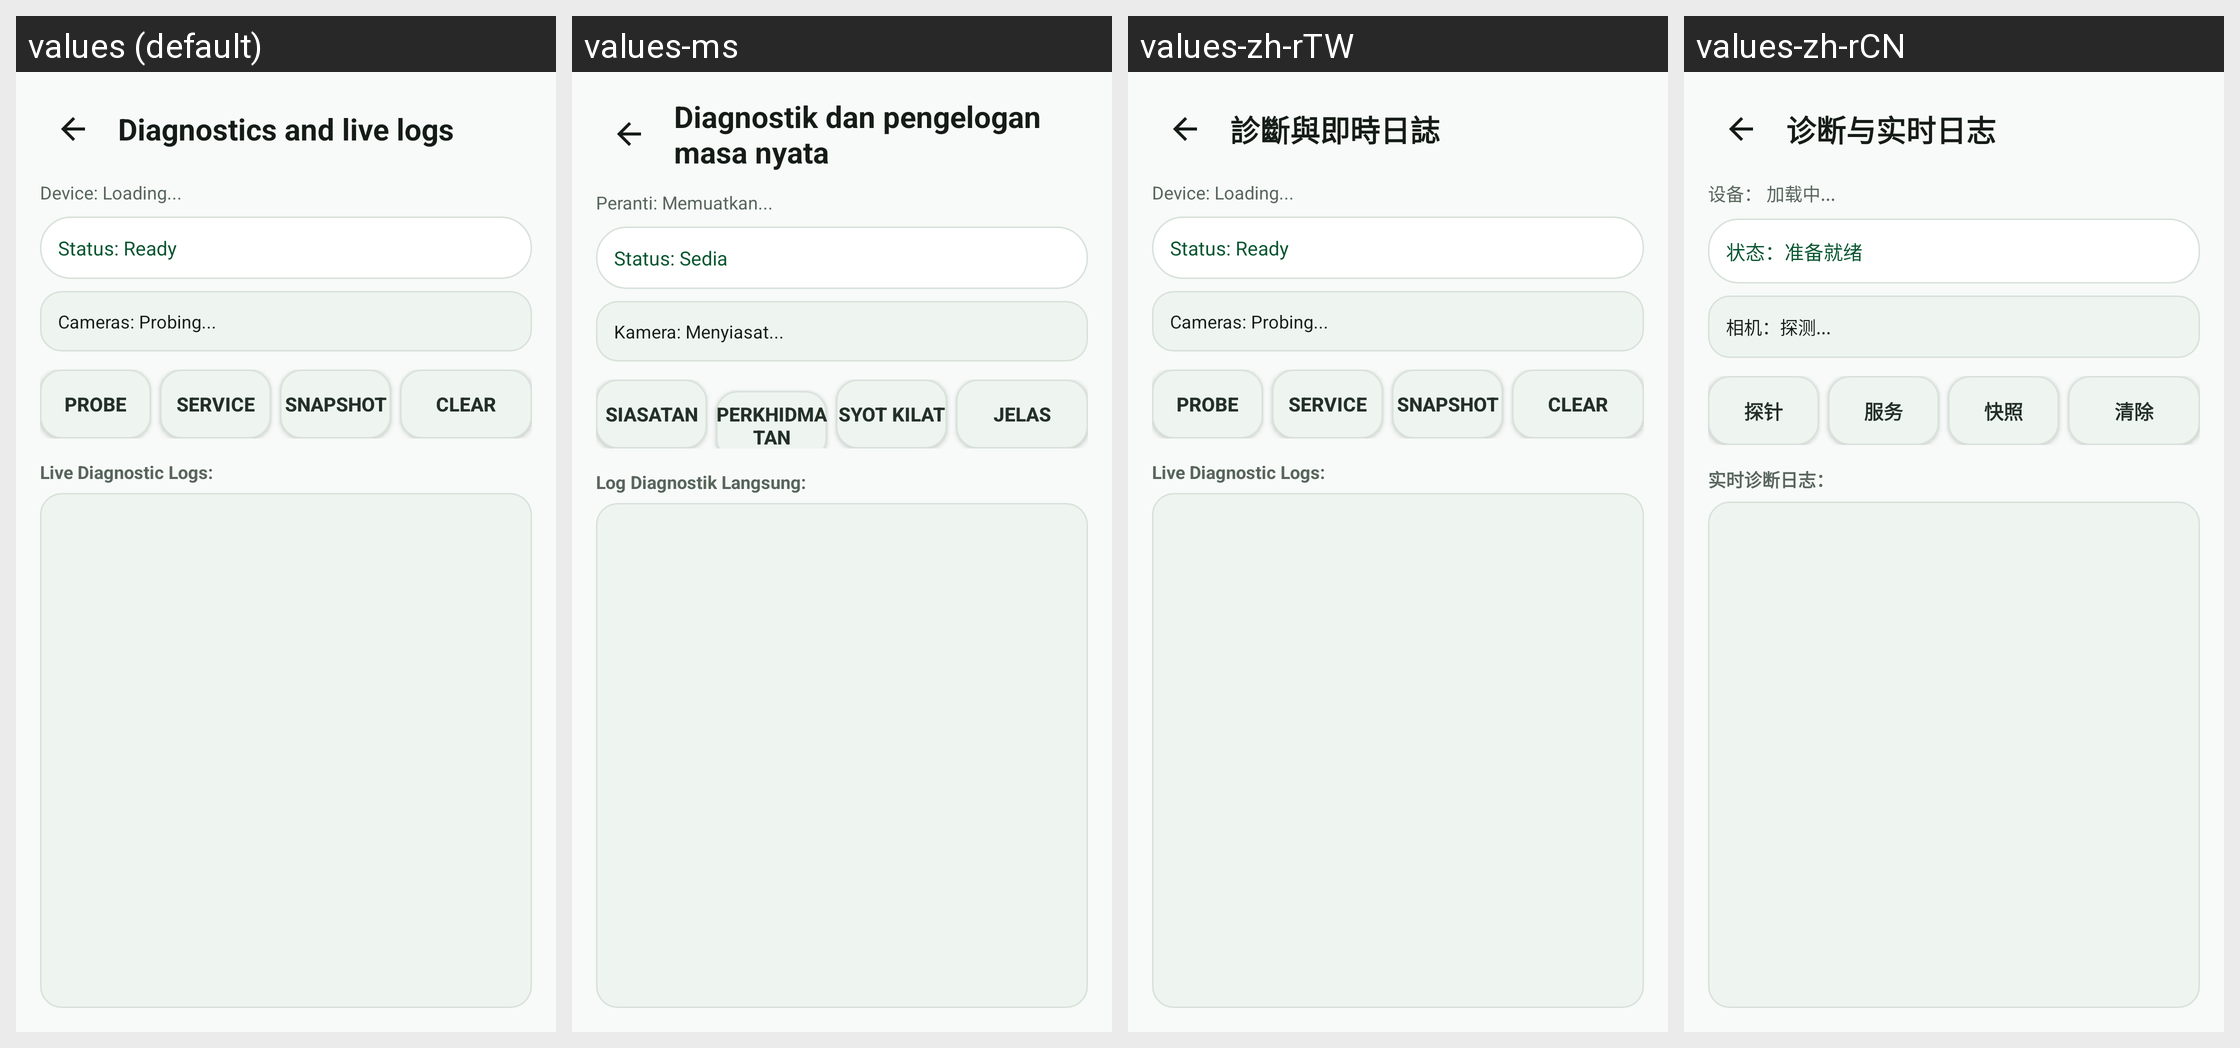

Locale-by-locale string values for the Android screen shown in this grid:
Android screen res/layout/activity_diagnostics.xml rendered under 4 locales, left to right: values (default), values-ms, values-zh-rTW, values-zh-rCN. Device: Nexus 5 (rendered at 1080×1920; each locale shown at half size, 540×960, under a caption strip naming it); theme Theme.CameraAgent.
Other locales in the repository, not shown: values-ar, values-de, values-es, values-fr, values-ja, values-ko, values-nl, values-th, values-vi.
Strings drawn on this screen, with the default value and each locale's value (text and hints the layout hard-codes, and strings that could not be matched under every locale, appear in the picture but are not listed):

diagnostics_title
  values: Diagnostics and live logs
  values-ms: Diagnostik dan pengelogan masa nyata
  values-zh-rTW: 診斷與即時日誌
  values-zh-rCN: 诊断与实时日志

ui_device_loading
  values: Device: Loading...
  values-ms: Peranti: Memuatkan...
  values-zh-rTW: Device: Loading...
  values-zh-rCN: 设备： 加载中...

ui_status_ready
  values: Status: Ready
  values-ms: Status: Sedia
  values-zh-rTW: Status: Ready
  values-zh-rCN: 状态：准备就绪

ui_cameras_probing
  values: Cameras: Probing...
  values-ms: Kamera: Menyiasat...
  values-zh-rTW: Cameras: Probing...
  values-zh-rCN: 相机：探测...

ui_probe
  values: Probe
  values-ms: Siasatan
  values-zh-rTW: Probe
  values-zh-rCN: 探针

ui_service_2
  values: Service
  values-ms: Perkhidmatan
  values-zh-rTW: Service
  values-zh-rCN: 服务

ui_snapshot
  values: Snapshot
  values-ms: Syot kilat
  values-zh-rTW: Snapshot
  values-zh-rCN: 快照

ui_clear
  values: Clear
  values-ms: Jelas
  values-zh-rTW: Clear
  values-zh-rCN: 清除

ui_live_diagnostic_logs
  values: Live Diagnostic Logs:
  values-ms: Log Diagnostik Langsung:
  values-zh-rTW: Live Diagnostic Logs:
  values-zh-rCN: 实时诊断日志：
